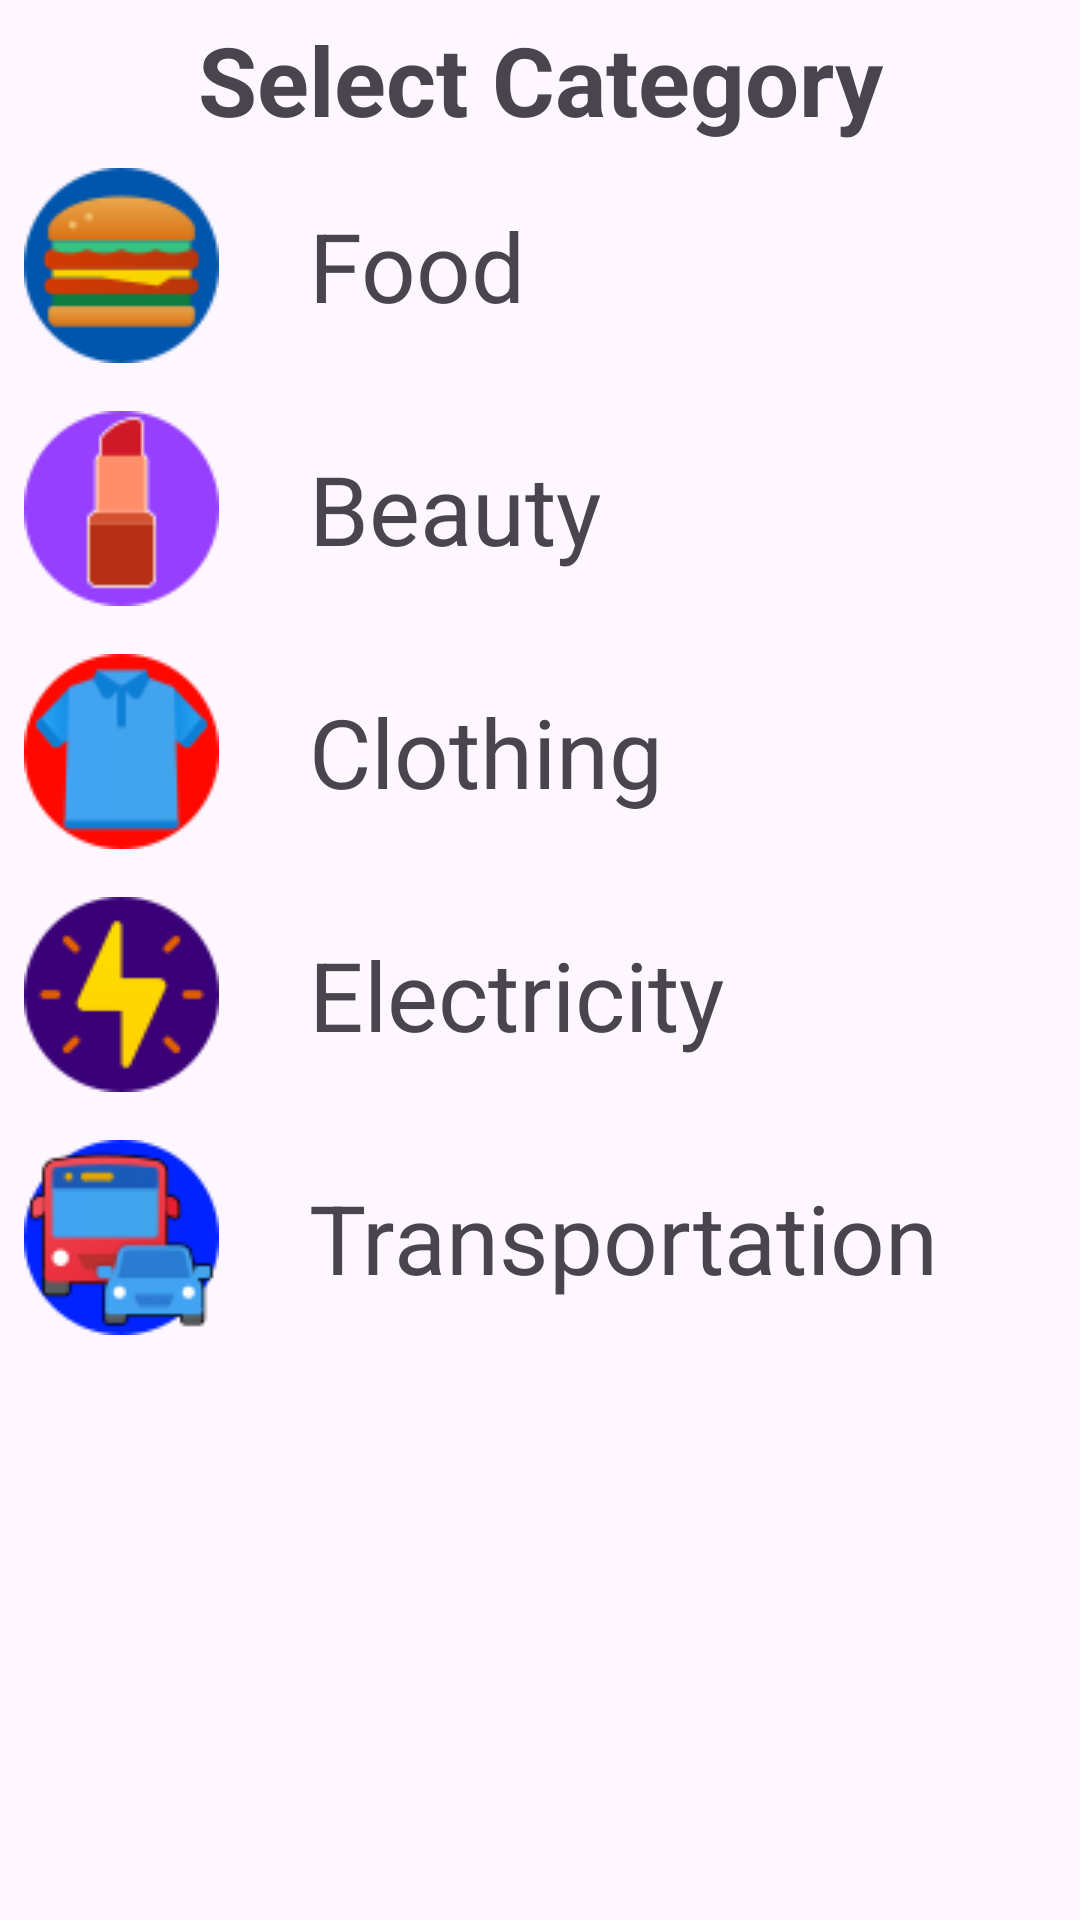

Reconstruct the res/layout file that produces this screen, plus the resources it refers to.
<!-- AndroidManifest.xml: application theme Theme.MyTest -->
<!-- res/layout/bottom_sheet_category.xml -->
<?xml version="1.0" encoding="utf-8"?>
<LinearLayout xmlns:android="http://schemas.android.com/apk/res/android"
    android:orientation="vertical"
    android:layout_width="match_parent"
    android:layout_height="match_parent"
    android:background="@drawable/dialog_bg">

    <TextView
        android:layout_width="match_parent"
        android:layout_height="wrap_content"
        android:text="Select Category"
        android:textAlignment="center"
        android:textSize="32sp"
        android:textStyle="bold"
        android:layout_marginTop="5dp"/>

    <LinearLayout
        android:id="@+id/layoutFood"
        android:layout_width="match_parent"
        android:layout_height="wrap_content"
        android:orientation="horizontal"
        android:padding="8dp">
        <ImageView
            android:layout_width="wrap_content"
            android:layout_height="wrap_content"
            android:src="@drawable/icon_food"/>
        <TextView
            android:layout_width="wrap_content"
            android:layout_height="wrap_content"
            android:text="Food"
            android:textSize="32sp"
            android:layout_gravity="center_vertical"
            android:layout_marginStart="30dp"/>
    </LinearLayout>

    <LinearLayout
        android:id="@+id/layoutBeauty"
        android:layout_width="match_parent"
        android:layout_height="wrap_content"
        android:orientation="horizontal"
        android:padding="8dp">
        <ImageView
            android:layout_width="wrap_content"
            android:layout_height="wrap_content"
            android:src="@drawable/icon_beauty"/>
        <TextView
            android:layout_width="wrap_content"
            android:layout_height="wrap_content"
            android:text="Beauty"
            android:textSize="32sp"
            android:layout_gravity="center_vertical"
            android:layout_marginStart="30dp"/>
    </LinearLayout>

    <LinearLayout
        android:id="@+id/layoutClothing"
        android:layout_width="match_parent"
        android:layout_height="wrap_content"
        android:orientation="horizontal"
        android:padding="8dp">
        <ImageView
            android:layout_width="wrap_content"
            android:layout_height="wrap_content"
            android:src="@drawable/icon_clothing"/>
        <TextView
            android:layout_width="wrap_content"
            android:layout_height="wrap_content"
            android:text="Clothing"
            android:textSize="32sp"
            android:layout_gravity="center_vertical"
            android:layout_marginStart="30dp"/>
    </LinearLayout>

    <LinearLayout
        android:id="@+id/layoutElectricity"
        android:layout_width="match_parent"
        android:layout_height="wrap_content"
        android:orientation="horizontal"
        android:padding="8dp">
        <ImageView
            android:layout_width="wrap_content"
            android:layout_height="wrap_content"
            android:src="@drawable/icon_electricity"/>
        <TextView
            android:layout_width="wrap_content"
            android:layout_height="wrap_content"
            android:text="Electricity"
            android:textSize="32sp"
            android:layout_gravity="center_vertical"
            android:layout_marginStart="30dp"/>
    </LinearLayout>

    <LinearLayout
        android:id="@+id/layoutTransport"
        android:layout_width="match_parent"
        android:layout_height="wrap_content"
        android:orientation="horizontal"
        android:padding="8dp">
        <ImageView
            android:layout_width="wrap_content"
            android:layout_height="wrap_content"
            android:src="@drawable/icon_transportation"/>
        <TextView
            android:layout_width="wrap_content"
            android:layout_height="wrap_content"
            android:text="Transportation"
            android:textSize="32sp"
            android:layout_gravity="center_vertical"
            android:layout_marginStart="30dp"/>
    </LinearLayout>

</LinearLayout>
<!-- resources referenced by this layout -->
<resources>
  <!-- drawable icon_beauty: png bitmap (drawable, 1488 bytes) -->
  <!-- drawable icon_clothing: png bitmap (drawable, 2365 bytes) -->
  <!-- drawable icon_electricity: png bitmap (drawable, 1788 bytes) -->
  <!-- drawable icon_food: png bitmap (drawable, 2391 bytes) -->
  <!-- drawable icon_transportation: png bitmap (drawable, 3589 bytes) -->
  <style name="Theme.MyTest" parent="Base.Theme.MyTest" />
  <style name="Base.Theme.MyTest" parent="Theme.Material3.DayNight.NoActionBar">
          
          <item name="android:statusBarColor">@color/black</item>
          <item name="android:navigationBarColor">@color/black</item>
          
      </style>
  <color name="black">#FF000000</color>
</resources>
